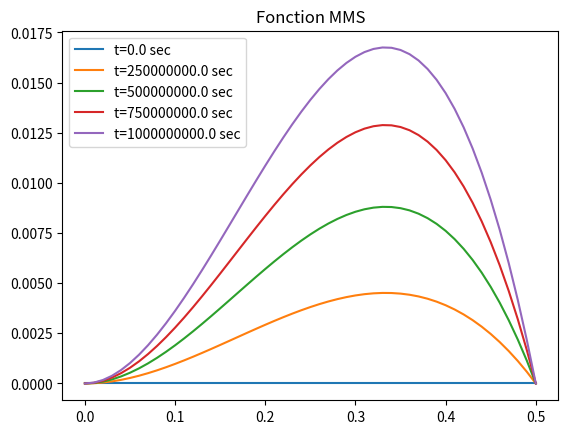
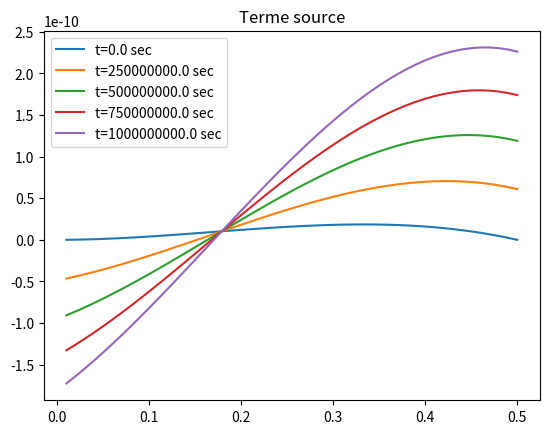
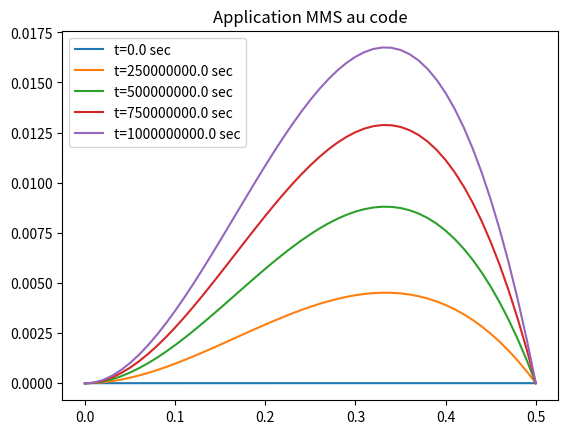
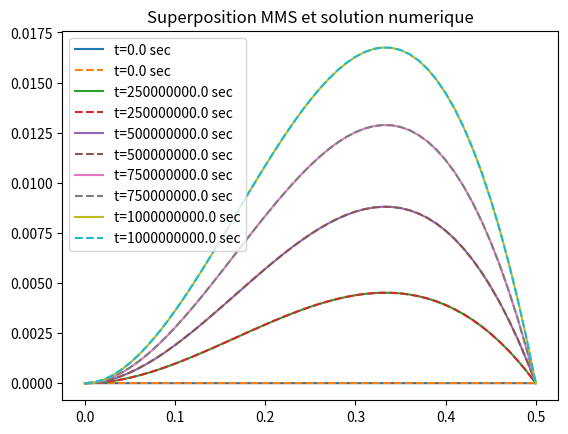

Write Python code to recreate these figures, in order.
# =============================================================================
# =============================================================================
# ============ MEC 8211 - DEVOIR 2 - Verification de code - H24 ===============
# Redigé par:
# Mohammed Mahdi Sahbi Ben Daya
# Acile Sfeir
# =============================================================================
# =============================================================================

import numpy as np
import sympy as sp
import matplotlib.pyplot as plt

# parametres modifiés pour la MMS
class param2():
    S=8e-9      #Terme source [mol/m3/s]
    D=1         #Diametre de la colonne [m]
    R=D/2       #Rayon de la colonne [m]
    # Ce=12       #Concentration en sel de l'eau [mol/m3]
    Ce=0       #Condition de Dirichlet modifiée pour la MMS
    D_eff=1e-10 #Coefficient de diffusion du sel dans le beton [m2/s]
    #Pour regime transitoire
    dr=0.01  #Pas en espace
    dt=0.5*dr**2/(D_eff*10) # Pas en temps
    n=int(R/dr)+1
    nt=5
    err_t_tdt=10e-7 #Condition d'arret
    k=4e-9
    tf=1e9

prm=param2()

def MMS_diffusion(prm,rdom,tdom):

    r,t=sp.symbols('r t')

    R=prm.R
    D=prm.D_eff
    k=prm.k
    #solution MMS
    # C_MMS=(r**2)*(R-r)*t
    C_MMS=(r**2)*(R-r)*(t/1e9)*sp.exp(-D*t)
    # create callable function for symbolic expression
    f_C_MMS = sp.lambdify([r,t], C_MMS, "numpy")

    # Appliquer l'opérateur sur la solution MMS
    source = sp.diff(C_MMS,t) -D*((1/r)*sp.diff(C_MMS,r)+sp.diff(sp.diff(C_MMS,r),r))+k*C_MMS
    # source = D*sp.exp(-D*t)*((k/D-1)*(r**2)*(R-r)-4*R+9*r) #formule obtenue a la main pour simplifier les r et eviter la division par 0
    # print("source=",source)
    # create callable function for symbolic expression
    f_source = sp.lambdify([r,t], source, "numpy")


    z_MMS=np.zeros((len(tdom),len(rdom)))
    z_source=np.zeros((len(tdom),len(rdom)))
    # Evaluate MMS function and source term on the grid
    for j in range(len(tdom)):
        t=tdom[j]
        for i in range(len(rdom)):
            z_MMS[j,i]    = f_C_MMS(rdom[i],t)
            z_source[j,i] = f_source(rdom[i], t)
        # print("ZMMS_i=",z_MMS)
    # print("ZMMS_ij=", z_MMS)


    return z_MMS, z_source, f_source




# =============================================================================
# =============================================================================
# =======================  DEVOIR2 : Schema d'ordre 2  ========================
# =============================================================================
# =============================================================================

# =============================================================================
# ============================= Regime transitoire ============================
# =============================================================================

def MMS_fct(prm, tdom):
    from time import time
    """ Fonction qui résout le systeme  pour le deuxième cas
    Entrées:
        - prm : vecteur contenant la position 

    Sorties :
        - c_tdt : Matrice (array) qui contient la solution numérique la plus a jour
        - tps : vecteur (liste) qui contient les différents temps de résolution"""        

    dr = prm.dr #Pas en espace
    dt = prm.dt #Pas en temps
    D_eff=prm.D_eff 
    n  = prm.n  #Nombre de noeuds
    r = np.linspace(0, prm.R, n) #Discrétisation en espace
    A = np.zeros([prm.n, prm.n]) #Matrice A
    b = np.zeros(prm.n) #Vecteur b
    t=0         #Temps intial
    tps=[0]
    err_t_tdt=10 #Initialisation de l'erreur
    # Initialisation de c_t
    c_t=np.ones(n)
    c_global=[]
    c_t[:-1] = [0 for i in range(n-1)]
    c_t[-1]=prm.Ce

    # Remplissage du centre de la matrice A et du vecteur b    
    dr_inv=0.5/dr
    dt_D_eff=dt*D_eff
    dr2_inv=1/dr**2
    
    for i in range(1, prm.n-1):
        A[i, i+1] = -dt_D_eff*(dr_inv/r[i]+dr2_inv)
        A[i, i] = 1+dt_D_eff*(2*dr2_inv)+prm.k*dt
        A[i, i-1] = -dt*D_eff*(dr2_inv-dr_inv/r[i])
    #Condition de Dirichlet
    A[-1, -1] = 1 
    #Condition de Neumann
    A[0, 0] = -3
    A[0, 1] = 4
    A[0, 2] = -1
    g,gg,ggg=MMS_diffusion(prm,r,tdom)
    j=0
    start=time()
    while t<=prm.tf:
        # b[1:n-1]= dt*(D_eff*np.exp(-D_eff*t)*((prm.k/D_eff-1)*(r[1:n-1]**3)*(prm.R-r[1:n-1])-9*prm.R*r[1:n-1]+16*r[1:n-1]**2)) +c_t[1:n-1] #avec r**3
        # b[1:n-1]= dt*(D_eff*np.exp(-D_eff*t)*((prm.k/D_eff-1)*(r[1:n-1]**2)*(prm.R-r[1:n-1])-4*prm.R+9*r[1:n-1])) +c_t[1:n-1] # avec r**2
        # b[1:n-1]= dt*((1+prm.k*t)*(r[1:n-1]**2)*(prm.R-r[1:n-1])-D_eff**t*(4*prm.R-9*r[1:n-1])) +c_t[1:n-1] #sans exp
        b[1:n-1]= dt*ggg(r[1:n-1],t) +c_t[1:n-1]
        b[0] = 0
        b[-1] = prm.Ce

        # Résolution du système matriciel
        c_tdt = np.linalg.solve(A, b)
        if t in tdom:
            c_global.append(list(c_tdt))
            # print("C_GLOBAL=",c_global)
        c_t[:]=c_tdt[:]

        t+=prm.dt
        tps.append(t)
        j+=1
        if j%100000==0:
            duration = time() - start
            print(duration,t)
            start = time()

    return c_global,tps, r



#Visualiser les fonctions sur un maillage
# taille du domaine
rmin = 0
rmax = prm.R
tmin = 0
tmax = prm.tf
# Discretisation du domaine
rdom = np.linspace(rmin,rmax,prm.n)
tdom = np.linspace(tmin,tmax,prm.nt)

z_MMS, z_source,g=MMS_diffusion(prm,rdom,tdom)
concentration, temps, rayon=MMS_fct(prm, tdom)

# Plot the results
for j in range(len(tdom)):
    # print("XDOM=",rdom)
    # print("Z=",z_MMS[j,:])
    plt.figure(1)
    plt.plot(rdom,z_MMS[j,:], label=f"t={tdom[j]} sec")
    plt.legend()
    plt.title('Fonction MMS')

    plt.figure(2)
    plt.plot(rdom,z_source[j,:], label=f"t={tdom[j]} sec")
    plt.legend()
    plt.title('Terme source')


    plt.figure(3)
    plt.plot(rdom,concentration[j], label=f"t={tdom[j]} sec")
    plt.legend()
    plt.title('Application MMS au code')

    plt.figure(4)
    plt.plot(rdom,concentration[j], label=f"t={tdom[j]} sec")
    plt.plot(rdom,z_MMS[j,:], '--', label=f"t={tdom[j]} sec")
    plt.legend()
    plt.title('Superposition MMS et solution numerique')

plt.show()

# def MMS():    
     
#     prm=param2()
#     r=np.linspace(0,prm.R,prm.n)
#     C_num1,tps1,r=MMS_fct(prm)
    
#     r,C_analy=MMS_analy(prm)
#     plt.figure()
#     plt.plot(r,C_num1,label='numerique')
#     plt.plot(r,C_analy,'--',label='MMS')
#     plt.legend()
#     plt.grid()
#     plt.show()
